Photos from the image-classification dataset "all_data" in the GitHub repository phj1120/2021_mentoring. Its 7 classes are: hcsr04, keypad, LCD keypad shield, LCD 1602 display, LED, PPD42NS dust sensor, RFID module.

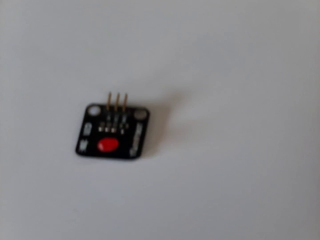
Label: LED

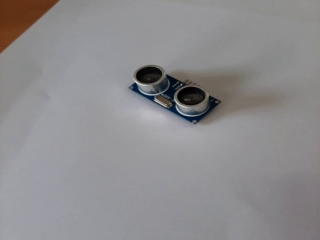
Label: hcsr04

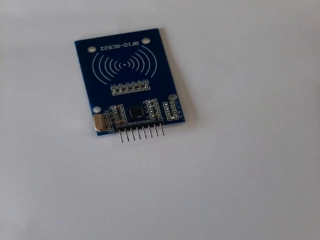
Label: RFID module

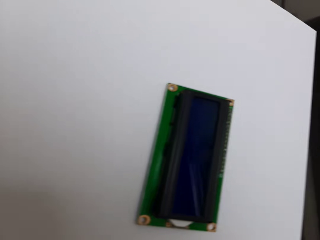
Label: LCD 1602 display

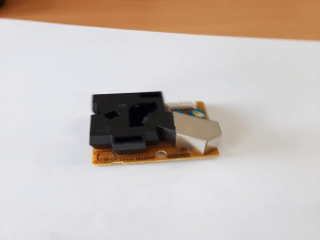
Label: PPD42NS dust sensor

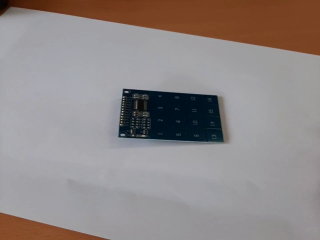
Label: keypad
